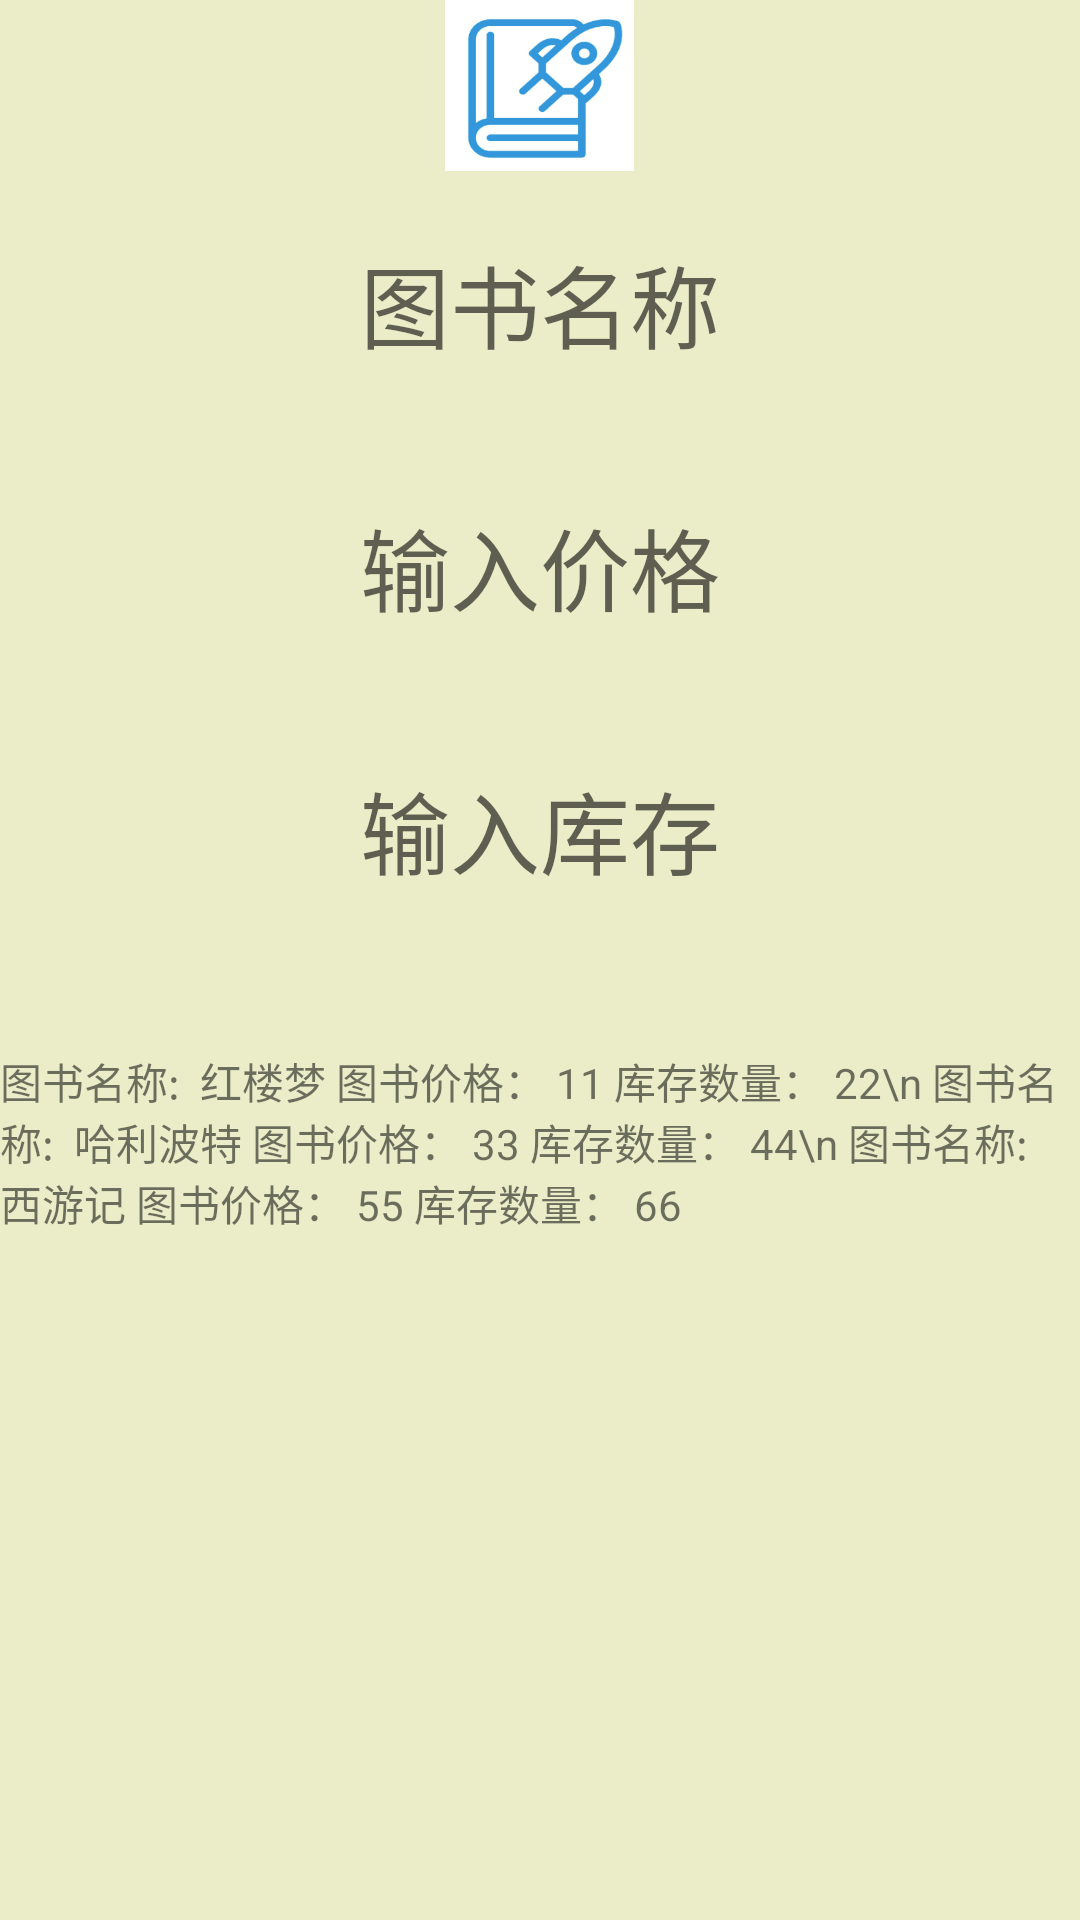

This screen was rendered from an Android layout file. Write that file and the resources it references.
<!-- AndroidManifest.xml: application theme Theme.BookPrice -->
<!-- res/layout/activity_main2.xml -->
<?xml version="1.0" encoding="utf-8"?>
<FrameLayout xmlns:android="http://schemas.android.com/apk/res/android"
    xmlns:tools="http://schemas.android.com/tools"
    android:layout_width="match_parent"
    android:layout_height="match_parent"
    android:orientation="vertical"
    android:background="#EAEDC8"
    tools:context=".MainActivity2">
    <LinearLayout
        android:layout_width="match_parent"
        android:layout_height="wrap_content"
        android:orientation="vertical">

        <ImageView
            android:id="@+id/imageView"
            android:layout_width="63dp"
            android:layout_height="57dp"
            android:layout_gravity="center_horizontal"
            android:layout_marginTop="0dp"
            android:background="@drawable/logo" />
        <EditText
            android:id="@+id/et_name"
            android:layout_width="match_parent"
            android:layout_height="wrap_content"
            android:ems="10"
            android:textSize="30dp"
            android:hint="图书名称"
            android:background="@drawable/et_style"
            android:padding="10dp"
            android:layout_margin="12dp"
            android:gravity="center"
            />

        <EditText
            android:id="@+id/et_price"
            android:layout_width="match_parent"
            android:layout_height="wrap_content"
            android:ems="10"
            android:textSize="30dp"
            android:hint="输入价格"
            android:background="@drawable/et_style"
            android:padding="10dp"
            android:layout_margin="12dp"
            android:gravity="center"
            />

        <EditText
            android:id="@+id/et_number"
            android:layout_width="match_parent"
            android:layout_height="wrap_content"
            android:ems="10"
            android:textSize="30dp"
            android:hint="输入库存"
            android:background="@drawable/et_style"
            android:padding="10dp"
            android:layout_margin="12dp"
            android:gravity="center"
            />

        <LinearLayout
            android:layout_width="match_parent"
            android:layout_height="match_parent"
            android:gravity="center"
            android:layout_gravity="center"
            android:orientation="vertical">
        </LinearLayout>

        <TextView
            android:id="@+id/tv_show"
            android:layout_width="wrap_content"
            android:layout_height="300dp"
            android:layout_marginTop="30dp"
            android:text="图书名称:  红楼梦
图书价格： 11
库存数量： 22\n
图书名称:  哈利波特
图书价格： 33
库存数量： 44\n
图书名称:  西游记
图书价格： 55
库存数量： 66"/>

        <LinearLayout
            android:layout_width="match_parent"
            android:layout_height="wrap_content">

            <Button
                android:id="@+id/add"
                android:layout_width="45dp"
                android:layout_height="45dp"
                android:layout_margin="20dp"
                android:layout_weight="1"
                android:background="@drawable/btn_style"
                android:text="增加" />

            <Button
                android:id="@+id/delete"
                android:layout_width="45dp"
                android:layout_height="45dp"
                android:layout_margin="20dp"
                android:layout_weight="1"
                android:background="@drawable/btn_style2"
                android:text="删除" />

            <Button
                android:id="@+id/search"
                android:layout_width="45dp"
                android:layout_height="45dp"
                android:layout_margin="20dp"
                android:layout_weight="1"
                android:background="@drawable/btn_style"
                android:text="查询" />

            <Button
                android:id="@+id/change"
                android:layout_width="45dp"
                android:layout_height="45dp"
                android:layout_margin="20dp"
                android:layout_weight="1"
                android:background="@drawable/btn_style2"
                android:text="修改" />
        </LinearLayout>

    </LinearLayout>


</FrameLayout>
<!-- resources referenced by this layout -->
<resources>
  <!-- drawable btn_style (drawable) -->
  <?xml version="1.0" encoding="utf-8"?>
  <shape xmlns:android="http://schemas.android.com/apk/res/android">
  <solid android:color="#CEB0E8"/>
      <corners android:radius="15dp"/>
  </shape>
  <!-- drawable btn_style2 (drawable) -->
  <?xml version="1.0" encoding="utf-8"?>
  <shape xmlns:android="http://schemas.android.com/apk/res/android">
  <solid android:color="#C7F6ED"/>
      <corners android:radius="15dp"/>
  </shape>
  <!-- drawable logo: png bitmap (drawable, 7922 bytes) -->
  <style name="Theme.BookPrice" parent="Theme.MaterialComponents.DayNight.DarkActionBar.Bridge">
          
          <item name="colorPrimary">@color/purple_500</item>
          <item name="colorPrimaryVariant">@color/purple_700</item>
          <item name="colorOnPrimary">@color/white</item>
          
          <item name="colorSecondary">@color/teal_200</item>
          <item name="colorSecondaryVariant">@color/teal_700</item>
          <item name="colorOnSecondary">@color/black</item>
          
          <item name="android:statusBarColor" tools:targetApi="l">?attr/colorPrimaryVariant</item>
          
          <item name="windowNoTitle">true</item>
      </style>
  <!-- not gathered from this repository: default colours our renderer supplied (Android Studio template values) -->
  <color name="purple_500">#FF6200EE</color>
  <color name="purple_700">#FF3700B3</color>
  <color name="teal_200">#FF03DAC5</color>
  <color name="teal_700">#FF018786</color>
  <color name="black">#FF000000</color>
  <color name="white">#FFFFFFFF</color>
</resources>
